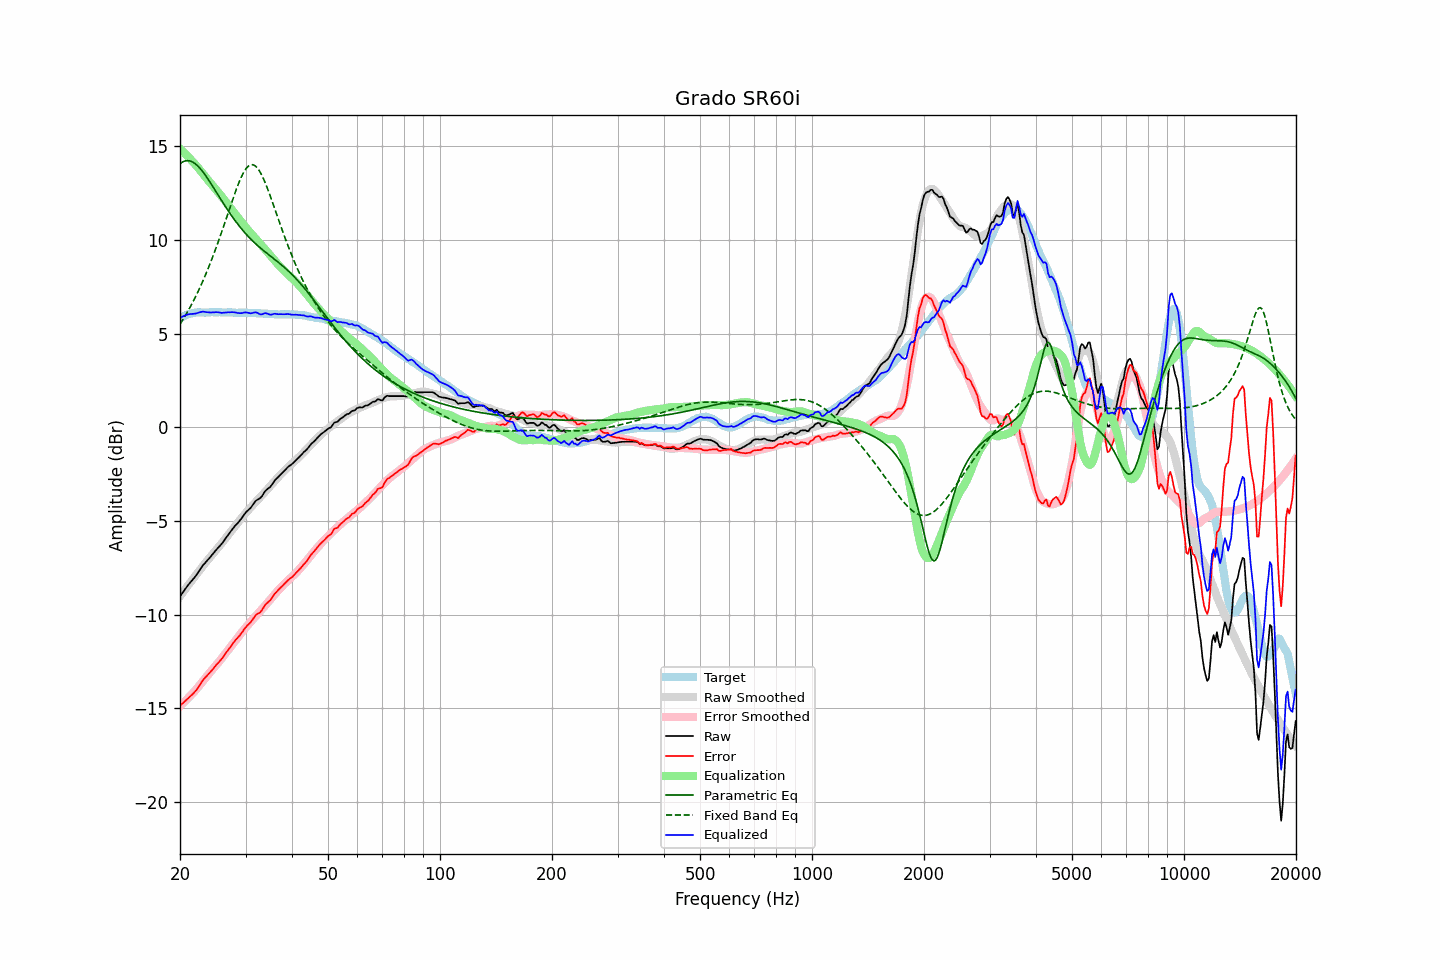

The file beside this chart, header and first rows:
frequency, raw, error, smoothed, error_smoothed, equalization, parametric_eq, fixed_band_eq, equalized_raw, equalized_smoothed, target
20.00, -9.02, -14.85, -9.02, -14.87, 14.87, 14.08, 5.50, 5.86, 5.86, 5.83
20.20, -8.90, -14.77, -8.90, -14.79, 14.79, 14.14, 5.64, 5.90, 5.90, 5.88
20.40, -8.78, -14.70, -8.78, -14.71, 14.71, 14.19, 5.78, 5.94, 5.93, 5.93
20.61, -8.66, -14.62, -8.66, -14.63, 14.63, 14.22, 5.92, 5.97, 5.96, 5.96
20.81, -8.54, -14.54, -8.55, -14.54, 14.54, 14.24, 6.07, 6.01, 5.99, 6.01
21.02, -8.42, -14.46, -8.43, -14.45, 14.45, 14.24, 6.22, 6.04, 6.02, 6.05
21.23, -8.32, -14.38, -8.32, -14.36, 14.36, 14.23, 6.37, 6.05, 6.04, 6.07
21.44, -8.21, -14.30, -8.21, -14.27, 14.27, 14.20, 6.53, 6.06, 6.07, 6.09
21.66, -8.12, -14.22, -8.09, -14.18, 14.18, 14.16, 6.70, 6.06, 6.09, 6.10
21.87, -8.01, -14.13, -7.98, -14.08, 14.08, 14.11, 6.86, 6.07, 6.11, 6.11
22.09, -7.90, -14.04, -7.87, -13.99, 13.99, 14.04, 7.04, 6.08, 6.12, 6.13
22.31, -7.77, -13.92, -7.76, -13.89, 13.89, 13.96, 7.21, 6.12, 6.13, 6.14
22.54, -7.65, -13.79, -7.65, -13.79, 13.79, 13.87, 7.40, 6.14, 6.14, 6.14
22.76, -7.52, -13.66, -7.54, -13.68, 13.68, 13.78, 7.58, 6.16, 6.14, 6.14
22.99, -7.39, -13.52, -7.43, -13.57, 13.57, 13.67, 7.77, 6.18, 6.14, 6.13
23.22, -7.29, -13.42, -7.32, -13.46, 13.46, 13.56, 7.97, 6.18, 6.15, 6.13
23.45, -7.20, -13.33, -7.21, -13.35, 13.35, 13.44, 8.17, 6.16, 6.15, 6.13
23.69, -7.10, -13.24, -7.10, -13.25, 13.25, 13.31, 8.38, 6.15, 6.15, 6.14
23.92, -7.00, -13.14, -7.00, -13.14, 13.14, 13.18, 8.59, 6.14, 6.15, 6.14
24.16, -6.91, -13.05, -6.89, -13.04, 13.04, 13.05, 8.80, 6.13, 6.15, 6.15
24.40, -6.79, -12.95, -6.79, -12.94, 12.94, 12.92, 9.03, 6.14, 6.14, 6.16
24.65, -6.70, -12.84, -6.69, -12.84, 12.84, 12.78, 9.25, 6.14, 6.14, 6.15
24.89, -6.58, -12.73, -6.59, -12.74, 12.74, 12.64, 9.48, 6.15, 6.14, 6.14
25.14, -6.49, -12.63, -6.49, -12.64, 12.64, 12.50, 9.72, 6.15, 6.15, 6.14
25.39, -6.39, -12.55, -6.39, -12.54, 12.54, 12.37, 9.96, 6.14, 6.15, 6.15
25.65, -6.30, -12.45, -6.28, -12.43, 12.43, 12.23, 10.21, 6.13, 6.15, 6.15
25.91, -6.21, -12.35, -6.17, -12.32, 12.32, 12.09, 10.45, 6.11, 6.15, 6.14
26.16, -6.08, -12.22, -6.06, -12.21, 12.21, 11.96, 10.70, 6.13, 6.15, 6.14
26.43, -5.97, -12.11, -5.96, -12.10, 12.10, 11.82, 10.96, 6.13, 6.14, 6.14
26.69, -5.85, -11.98, -5.85, -11.99, 11.99, 11.69, 11.21, 6.14, 6.14, 6.14
26.96, -5.73, -11.87, -5.74, -11.88, 11.88, 11.56, 11.47, 6.15, 6.14, 6.15
27.23, -5.62, -11.76, -5.63, -11.76, 11.76, 11.43, 11.73, 6.15, 6.14, 6.14
27.50, -5.50, -11.64, -5.52, -11.65, 11.65, 11.31, 11.98, 6.15, 6.13, 6.14
27.77, -5.38, -11.52, -5.40, -11.54, 11.54, 11.19, 12.23, 6.15, 6.13, 6.13
28.05, -5.28, -11.41, -5.29, -11.42, 11.42, 11.07, 12.47, 6.15, 6.13, 6.13
28.33, -5.19, -11.30, -5.19, -11.31, 11.31, 10.96, 12.71, 6.13, 6.13, 6.12
28.62, -5.10, -11.21, -5.08, -11.20, 11.20, 10.84, 12.93, 6.11, 6.13, 6.12
28.90, -5.00, -11.12, -4.97, -11.10, 11.10, 10.73, 13.15, 6.10, 6.13, 6.12
29.19, -4.89, -11.00, -4.86, -10.99, 10.99, 10.63, 13.34, 6.10, 6.12, 6.11
29.48, -4.77, -10.90, -4.76, -10.88, 10.88, 10.53, 13.52, 6.11, 6.12, 6.13
29.78, -4.64, -10.76, -4.65, -10.77, 10.77, 10.43, 13.67, 6.13, 6.12, 6.12
30.08, -4.53, -10.65, -4.55, -10.67, 10.67, 10.33, 13.80, 6.14, 6.12, 6.13
30.38, -4.45, -10.56, -4.46, -10.57, 10.57, 10.24, 13.90, 6.13, 6.11, 6.11
30.68, -4.37, -10.48, -4.36, -10.48, 10.48, 10.15, 13.98, 6.11, 6.11, 6.11
30.99, -4.29, -10.40, -4.27, -10.38, 10.38, 10.06, 14.02, 6.09, 6.11, 6.11
31.30, -4.17, -10.28, -4.17, -10.28, 10.28, 9.97, 14.03, 6.11, 6.11, 6.11
31.61, -4.05, -10.15, -4.07, -10.18, 10.18, 9.89, 14.00, 6.13, 6.11, 6.11
31.93, -3.93, -10.03, -3.98, -10.08, 10.08, 9.81, 13.95, 6.15, 6.10, 6.10
32.24, -3.87, -9.96, -3.89, -9.99, 9.99, 9.73, 13.86, 6.12, 6.10, 6.09
32.57, -3.82, -9.91, -3.80, -9.89, 9.89, 9.66, 13.75, 6.08, 6.09, 6.10
32.89, -3.77, -9.86, -3.71, -9.80, 9.80, 9.58, 13.61, 6.03, 6.09, 6.09
33.22, -3.67, -9.75, -3.62, -9.70, 9.70, 9.51, 13.44, 6.04, 6.08, 6.08
33.55, -3.53, -9.61, -3.53, -9.60, 9.60, 9.44, 13.26, 6.07, 6.08, 6.08
33.89, -3.40, -9.46, -3.43, -9.50, 9.50, 9.37, 13.06, 6.10, 6.07, 6.06
34.23, -3.32, -9.39, -3.33, -9.40, 9.40, 9.30, 12.85, 6.08, 6.07, 6.07
34.57, -3.25, -9.30, -3.24, -9.30, 9.30, 9.23, 12.62, 6.06, 6.06, 6.06
34.92, -3.19, -9.24, -3.15, -9.20, 9.20, 9.16, 12.39, 6.02, 6.06, 6.05
35.27, -3.08, -9.13, -3.05, -9.10, 9.10, 9.10, 12.15, 6.03, 6.05, 6.05
35.62, -2.95, -8.99, -2.95, -9.00, 9.00, 9.03, 11.91, 6.05, 6.05, 6.05
35.97, -2.83, -8.87, -2.85, -8.90, 8.90, 8.96, 11.66, 6.07, 6.05, 6.04
... 635 more rows
